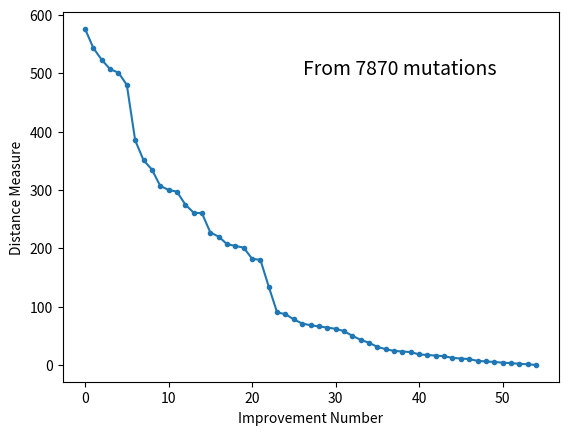

The script that saved this image:
import itertools

# small dictionary of valid words
WORDS = {"EAST", "EATS"}

def score(word, goal):
    """Heuristic: number of letters in correct position."""
    return sum(a == b for a, b in zip(word, goal))

def neighbors(word):
    """Generate neighbors by swapping two letters (valid words only)."""
    for i, j in itertools.combinations(range(len(word)), 2):
        w = list(word)
        w[i], w[j] = w[j], w[i]
        cand = "".join(w)
        print(cand)
        if cand in WORDS and cand != word:
            yield cand

def simple_hill_climb(start, goal):
    current = start
    current_score = score(current, goal)
    print(f"Start: {current} | Score: {current_score}")

    improved = True
    while improved:
        improved = False
        for nb in neighbors(current):  # check one by one
            s = score(nb, goal)
            if s > current_score:
                current, current_score = nb, s
                improved = True
                print(f"Move to: {current} | Score: {current_score}")
                break  # <-- move immediately (simple hill climbing)
        if not improved:
            print(f"Stop: local optimum at '{current}' | Score: {current_score}")

    if current == goal:
        print(f"Goal reached: {goal}")

# Run it
simple_hill_climb("EAST", "EATS")


import random
import numpy as np
import matplotlib.pyplot as plt

N_BITS, TARGET = 8, 173          # 173 = 10101101

def value(bits):     return int("".join(map(str, bits)), 2) # Calculate the binary number towards denary representation
    
def fitness(bits):   return -abs(value(bits) - TARGET)  # Calculate the fitness of the solution

def neighbours(bits):  # Produce all possible neighbours and return them in an iterable (list)
    for i in range(len(bits)):
        n = bits.copy(); n[i] ^= 1
        yield n

def hill_climb(bits):
    path = [bits]
    while True:
        best = max(neighbours(bits), key=fitness)
        if fitness(best) <= fitness(bits):   # no neighbour is better -> stop 
            return path
        bits = best
        path.append(bits)

## Change the value of the random seed below and see how the outputs are different (for instance try seed = 4)
random.seed(1)
start = [random.randint(0, 1) for _ in range(N_BITS)] # Produce a random initial state
path = hill_climb(start)

# Print the results
for step, b in enumerate(path):
    print(f"step {step}: {''.join(map(str, b))}  value={value(b):3d}  fitness={fitness(b)}")

import random 
import string 

# This function returns a random initial solution from which the search begins
def generate_random_solution(length=13): 
    return [random.choice(string.printable) for _ in range(length)] 

# This function calculates how far each character in the current 
# solution is from the target solution
def evaluate(solution, target="Hello, World!"): 
    target = list(target) 
    diff = 0
    for i in range(len(target)): 
        s = solution[i] 
        t = target[i] 
        diff += abs(ord(s) - ord(t)) 
    return diff 

#Mutation introduces variety in each step, enabling the hill climber algorithm to explore different 
#possibilities instead of getting stuck on a single solution. 
#If the mutated string is closer to the target, the algorithm accepts it as the new current solution.

def mutate_solution(solution): 
    index = random.randint(0, len(solution) - 1) 
    solution[index] = random.choice(string.printable) 

# This is the main algorithm which repeatedly mutates the current solution
# and evaluates the result to see if it reduces the edit distance, i.e. finds
# a solution closer to the target
def simplehillclimbing():
    best = generate_random_solution() 
    best_score = evaluate(best) 
    scores = list()
    mutations = 0
    while True: 
        print('Best score so far', best_score, 'Solution', "".join(best)) 
 
        if best_score == 0: 
            break
 
        new_solution = list(best) 
        mutate_solution(new_solution) 
        mutations += 1
        
        score = evaluate(new_solution) 
        if evaluate(new_solution) < best_score: 
            best = new_solution 
            best_score = score
            # keep track of scores
            scores.append(best_score)
    return (scores, mutations)    

scores, mutations = simplehillclimbing()

from matplotlib import pyplot

# line plot of best distance measures
pyplot.plot(scores, '.-')
pyplot.xlabel('Improvement Number')
pyplot.ylabel('Distance Measure')
pyplot.figtext(0.5, 0.75, 'From {0} mutations'.format(mutations), fontsize = 14)
pyplot.show()
